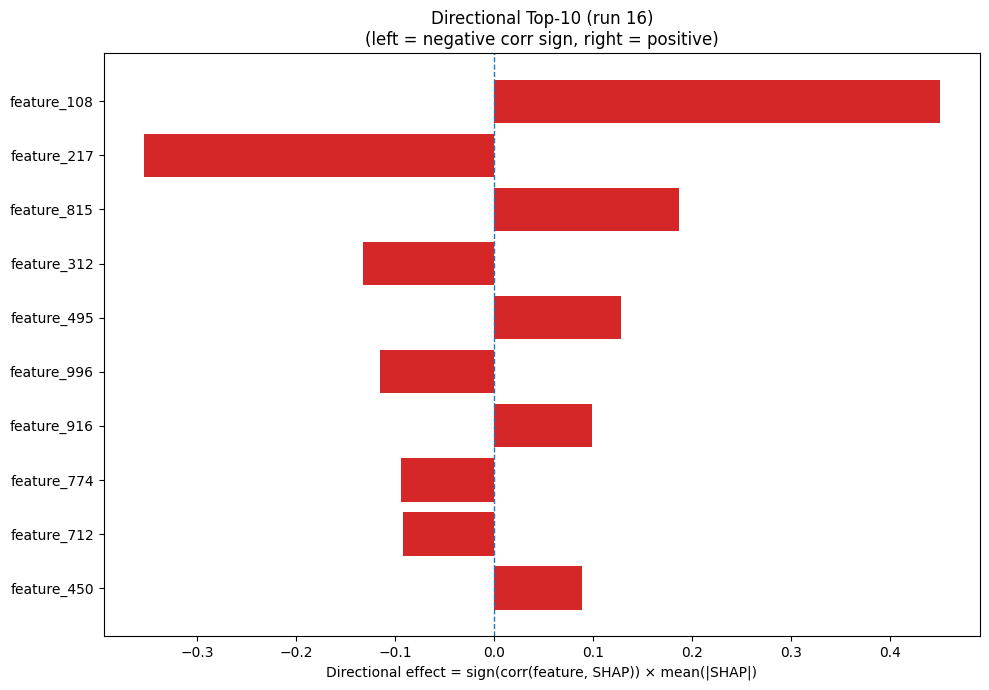

Values plotted in this chart, from the file beside it:
Index, Feature, CorrSign, MeanAbsSHAP, DirectionalEffect
108, feature_108, 1.0, 0.4506, 0.4506
217, feature_217, -1.0, 0.3544, -0.3544
815, feature_815, 1.0, 0.1867, 0.1867
312, feature_312, -1.0, 0.1323, -0.1323
495, feature_495, 1.0, 0.1284, 0.1284
996, feature_996, -1.0, 0.1156, -0.1156
916, feature_916, 1.0, 0.09919, 0.09919
774, feature_774, -1.0, 0.09458, -0.09458
712, feature_712, -1.0, 0.09233, -0.09233
450, feature_450, 1.0, 0.08874, 0.08874
346, feature_346, 1.0, 0.07281, 0.07281
987, feature_987, 1.0, 0.06988, 0.06988
150, feature_150, -1.0, 0.06329, -0.06329
623, feature_623, -1.0, 0.06153, -0.06153
337, feature_337, 1.0, 0.05831, 0.05831
152, feature_152, -1.0, 0.05786, -0.05786
228, feature_228, -1.0, 0.05316, -0.05316
78, feature_78, 1.0, 0.05227, 0.05227
119, feature_119, -1.0, 0.05207, -0.05207
742, feature_742, 1.0, 0.05184, 0.05184
899, feature_899, 1.0, 0.04785, 0.04785
297, feature_297, 1.0, 0.04727, 0.04727
339, feature_339, -1.0, 0.04722, -0.04722
271, feature_271, -1.0, 0.0466, -0.0466
561, feature_561, 1.0, 0.04562, 0.04562
887, feature_887, 1.0, 0.04533, 0.04533
433, feature_433, 1.0, 0.0422, 0.0422
782, feature_782, -1.0, 0.04179, -0.04179
266, feature_266, -1.0, 0.04105, -0.04105
383, feature_383, 1.0, 0.04036, 0.04036
683, feature_683, -1.0, 0.03924, -0.03924
294, feature_294, -1.0, 0.03754, -0.03754
951, feature_951, 1.0, 0.03661, 0.03661
268, feature_268, 1.0, 0.03573, 0.03573
498, feature_498, -1.0, 0.03494, -0.03494
679, feature_679, -1.0, 0.0341, -0.0341
548, feature_548, -1.0, 0.03342, -0.03342
430, feature_430, -1.0, 0.0332, -0.0332
944, feature_944, 1.0, 0.03318, 0.03318
735, feature_735, -1.0, 0.03204, -0.03204
811, feature_811, -1.0, 0.03164, -0.03164
812, feature_812, 1.0, 0.03156, 0.03156
107, feature_107, 1.0, 0.03107, 0.03107
805, feature_805, 1.0, 0.03106, 0.03106
657, feature_657, -1.0, 0.02906, -0.02906
358, feature_358, 1.0, 0.02868, 0.02868
50, feature_50, -1.0, 0.02809, -0.02809
242, feature_242, 1.0, 0.02701, 0.02701
843, feature_843, -1.0, 0.02694, -0.02694
10, feature_10, 1.0, 0.02669, 0.02669
801, feature_801, 1.0, 0.02657, 0.02657
410, feature_410, 1.0, 0.02574, 0.02574
942, feature_942, -1.0, 0.02509, -0.02509
804, feature_804, 1.0, 0.02449, 0.02449
431, feature_431, 1.0, 0.02403, 0.02403
925, feature_925, -1.0, 0.02358, -0.02358
937, feature_937, -1.0, 0.02349, -0.02349
8, feature_8, -1.0, 0.02296, -0.02296
788, feature_788, 1.0, 0.02295, 0.02295
653, feature_653, -1.0, 0.02265, -0.02265
... 964 more rows
